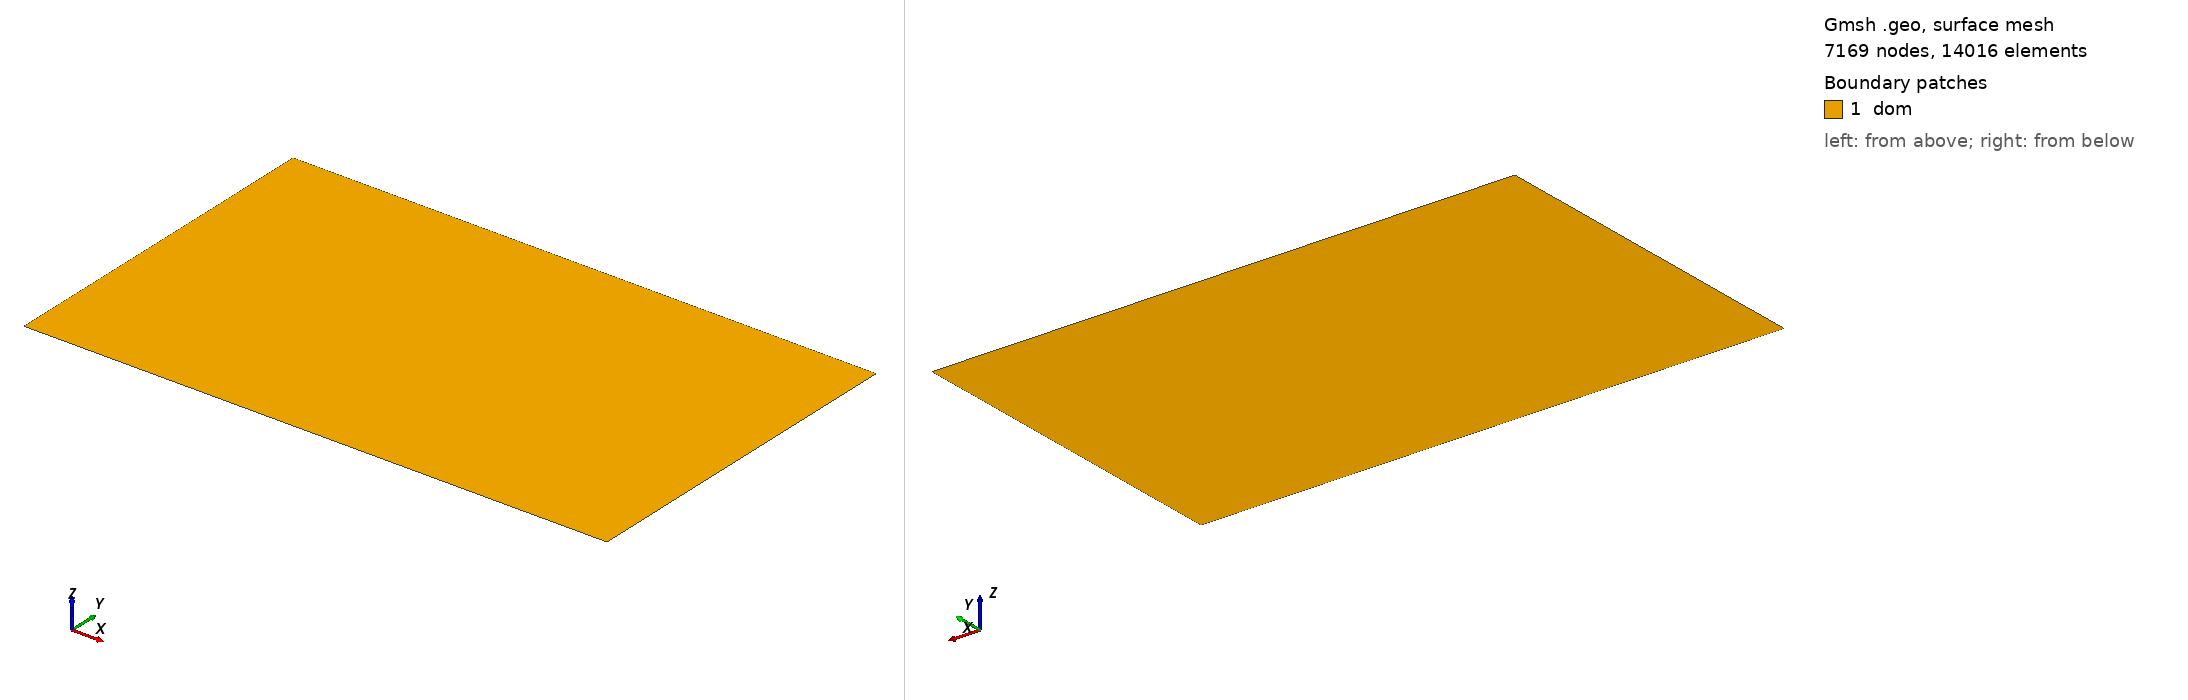

Gmsh geometry script, surface-meshed: 7169 nodes, 14016 surface elements. Boundary patches (legend numbers): 1 dom. Left view from above one corner, right view from below the opposite corner. Legend entries are the model's physical surfaces. The drawing asked Gmsh for element sizes between 1% and 20% of the model's largest extent; the script's own settings can give other sizes.

=== cas5.geo (drawn) ===
lc = 0.02;
Point(1) = {0.0,0.0,0.0,lc};
Point(2) = {2,0.0,0.0,lc};
Point(3) = {2,1,0.0,lc};
Point(4) = {0.0,1,0.0,lc};
Point(5) = {0.0,-0.2,0.0,lc};
Point(6) = {2.0,-0.2,0.0,lc};

Line(1) = {1,2};
Line(2) = {2,3};
Line(3) = {3,4};
Line(4) = {4,1};
Line(5) = {1,5};
Line(6) = {5,6};
Line(7) = {6,2};

Line Loop(8) = {2,3,4,1};
Line(9) = {2,1};
Line Loop(10) = { 5,6,7,9 };
Plane Surface(6) = {8};
Plane Surface(7) = {10};

Coherence;
Physical Line("Bas") = {6};
Physical Line("Droit") = {2};
Physical Line("Haut") = {3};
Physical Line("Gauche") = {4};
Physical Line("Cote") = {5,7};
Physical Surface("dom") = {6,7};
